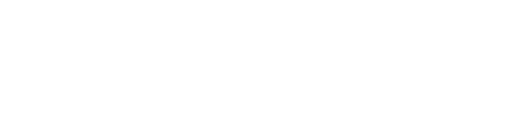
t = 0.00 s
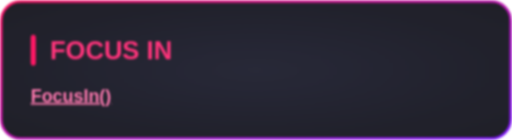
t = 0.60 s
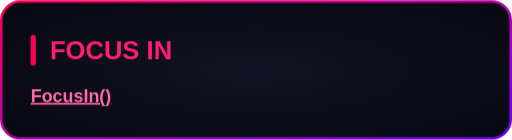
t = 0.80 s
t = 1.55 s: frame unchanged from t = 0.80 s, image omitted
t = 2.30 s: frame unchanged from t = 0.80 s, image omitted
t = 3.05 s: frame unchanged from t = 0.80 s, image omitted

The animated SVG that drew these frames (rendered in a browser with its animation timeline set to each time). Animation: 1 CSS @keyframes rule; one cycle of 3.80 s, repeats indefinitely.

<svg xmlns="http://www.w3.org/2000/svg" width="400" height="109" viewBox="0 0 400 109"><style>
@keyframes sequence-eedc8cfa {
0% { opacity: 0; transform: translate(0px, 0px) rotate(0deg) scale(1, 1); filter: blur(8px); animation-timing-function: ease-out; } 21.052532% { opacity: 1; transform: translate(0px, 0px) rotate(0deg) scale(1, 1); filter: blur(0px); } 21.052632% { opacity: 1; transform: translate(0px, 0px) rotate(0deg) scale(1, 1); filter: blur(0px); animation-timing-function: linear; } 100% { opacity: 1; transform: translate(0px, 0px) rotate(0deg) scale(1, 1); filter: blur(0px); }
}
.sequence-eedc8cfa {
  animation: sequence-eedc8cfa 3.8s linear 0s infinite both;
  transform-box: fill-box;
  transform-origin: center;
}
@media (prefers-reduced-motion: reduce) {
  .sequence-eedc8cfa { animation: none; }
}
</style><g transform="translate(0 0)"><g class="sequence-eedc8cfa"><defs><radialGradient id="background" cx="0.5" cy="0.5" r="0.7"><stop offset="0" stop-color="#121324"/><stop offset="1" stop-color="#080811"/></radialGradient><linearGradient id="border" x1="0" y1="0" x2="1" y2="1"><stop offset="0" stop-color="#FF0055"/><stop offset="1" stop-color="#7000FF"/></linearGradient></defs><rect x="1" y="1" width="398" height="107" rx="15" fill="url(#background)" stroke="none" stroke-width="2"/><rect x="1" y="1" width="398" height="107" rx="15" fill="none" stroke="url(#border)" stroke-width="2"/><g font-family="Arial, Helvetica, sans-serif"><rect x="24.0" y="27.0" width="4" height="24.0" rx="2" fill="#FF0055"/><text x="39.0" y="46.0" font-size="20" fill="#FF1F6E" font-weight="700">FOCUS IN</text><text x="24.0" y="79.4" font-size="14" fill="#F2F2FF"><tspan fill="#FF6BA8" font-weight="700" text-decoration="underline">FocusIn()</tspan></text></g></g></g></svg>
